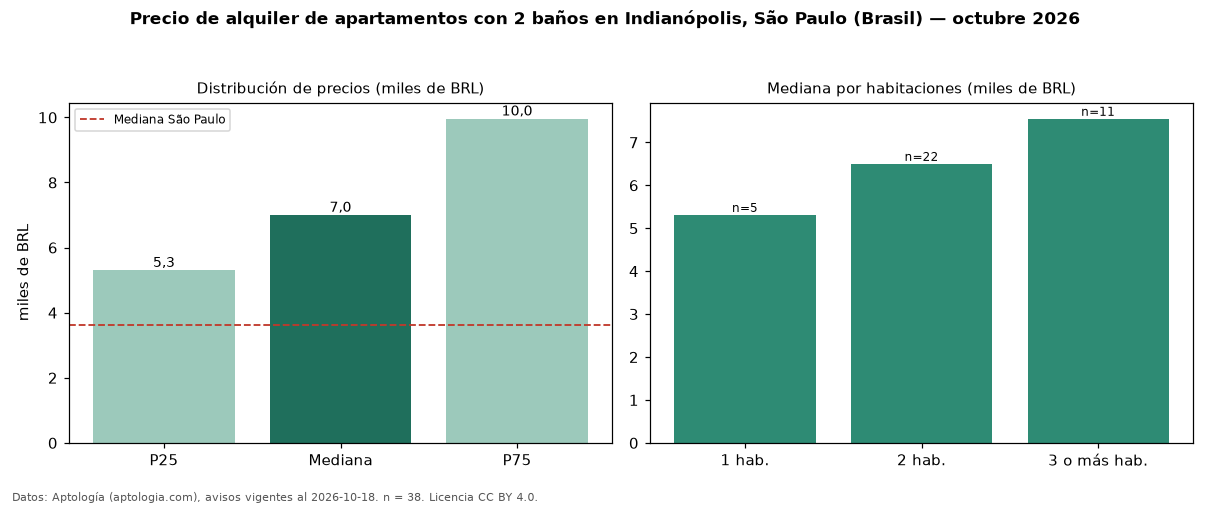

Data behind this chart, as committed beside it:
seccion, metrica, valor, moneda, n
filtro, ban2, con 2 baños, , 38
precio, p25, 5302, BRL, 38
precio, mediana, 7000, BRL, 38
precio, p75, 9958, BRL, 38
precio, minimo, 2924, BRL, 38
precio, maximo, 18500, BRL, 38
m2, mediana_precio_m2, 85.19, BRL, 38
m2, area_mediana_m2, 88.5, m2, 38
admin, mediana_admin_mes, 1830, BRL, 38
banos, mediana_banos, 2.0, , 
parqueadero, pct_con_parqueadero, 100.0, %, 38
habitaciones, 1, 5310, BRL, 5
habitaciones, 2, 6500, BRL, 22
habitaciones, 3+, 7550, BRL, 11
ciudad, mediana_ciudad_referencia, 3621, BRL, 
ciudad, mediana_m2_ciudad, 63.16, BRL, 
fuente, fecha_datos, 2026-10-18, , 
fuente, atribucion, https://www.aptologia.com/br/aluguel/sao…, , 
fuente, licencia, CC BY 4.0, , 
